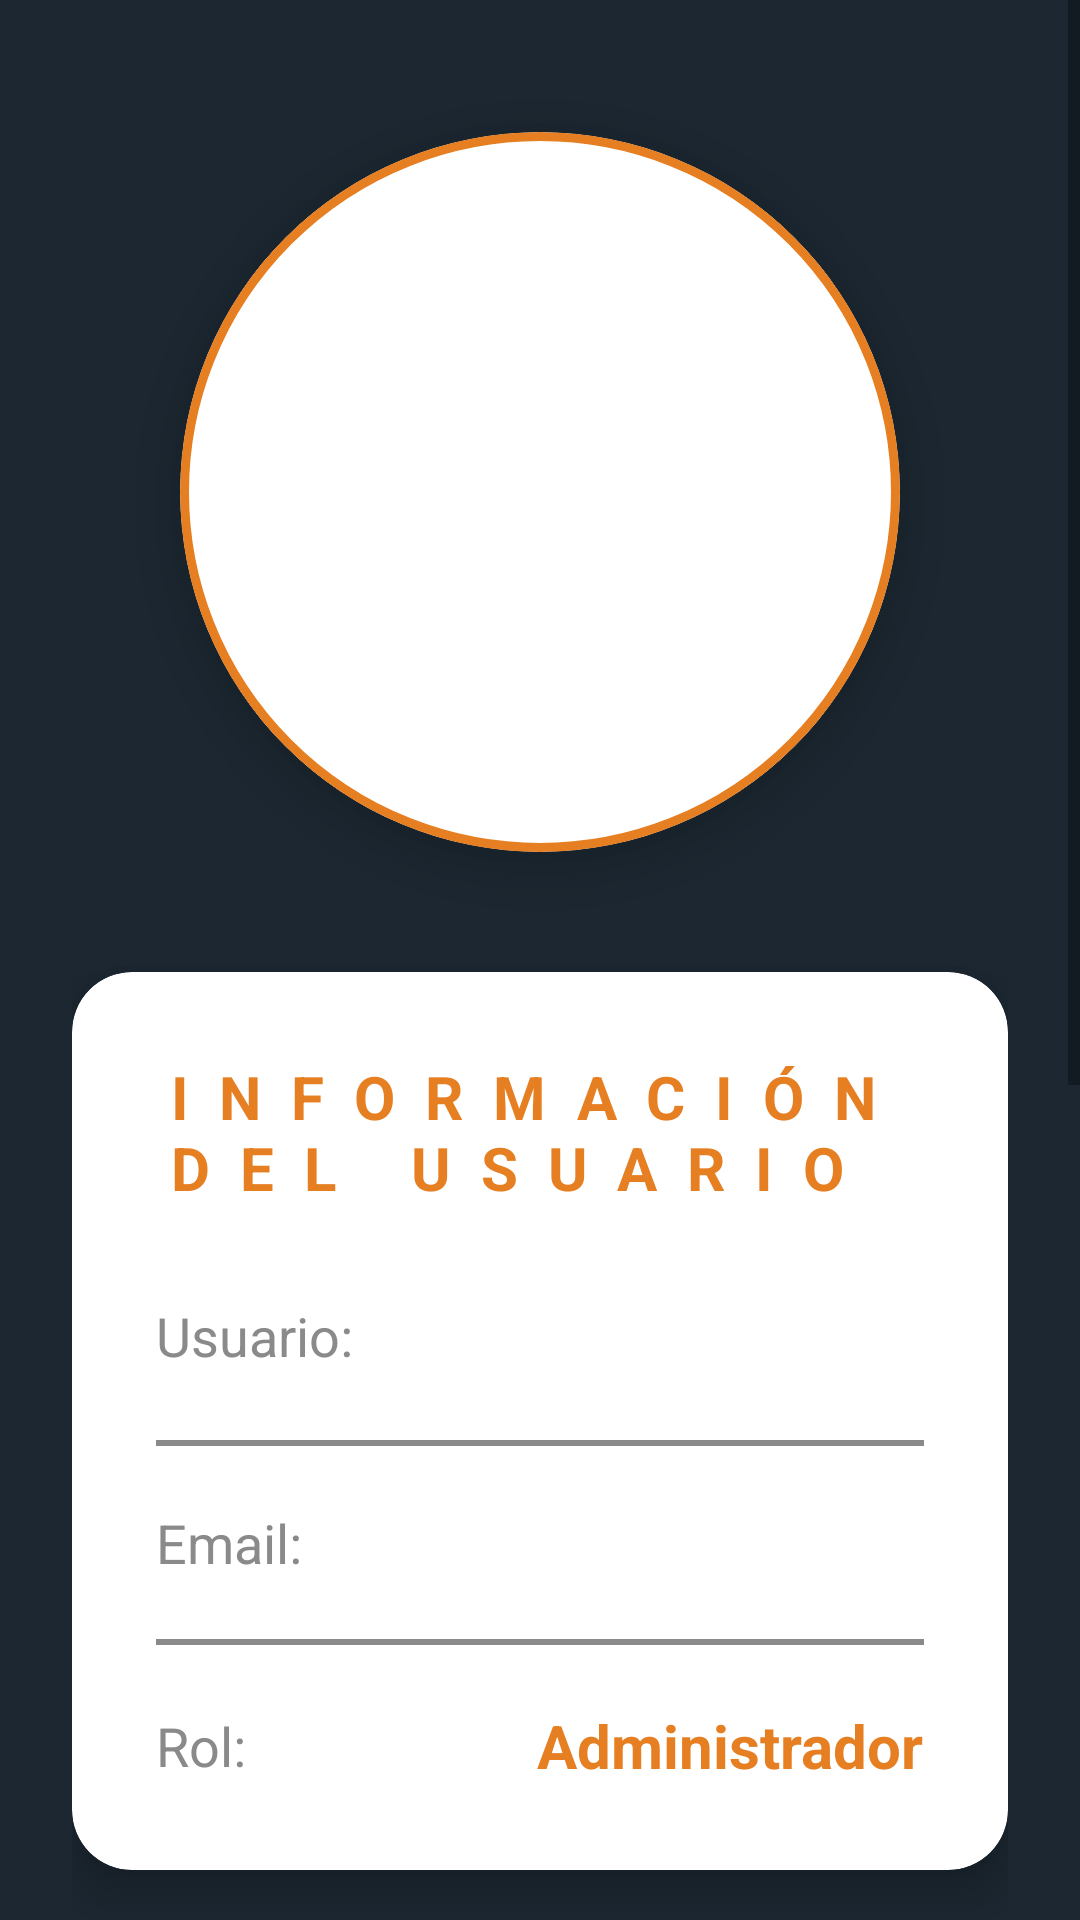

Produce the Android XML layout that renders to this screen, including the resource entries it uses.
<!-- AndroidManifest.xml: application theme Theme.TiendaArmas -->
<!-- res/layout/fragment_profile.xml -->
<?xml version="1.0" encoding="utf-8"?>
<ScrollView xmlns:android="http://schemas.android.com/apk/res/android"
    xmlns:app="http://schemas.android.com/apk/res-auto"
    android:layout_width="match_parent"
    android:layout_height="match_parent"
    android:background="@color/primary_dark">

    <LinearLayout
        android:layout_width="match_parent"
        android:layout_height="wrap_content"
        android:orientation="vertical"
        android:gravity="center_horizontal"
        android:padding="24dp">

        <com.google.android.material.card.MaterialCardView
            android:layout_width="240dp"
            android:layout_height="240dp"
            android:layout_marginTop="20dp"
            android:layout_marginBottom="40dp"
            app:cardCornerRadius="120dp"
            app:cardElevation="12dp"
            app:strokeColor="@color/accent"
            app:strokeWidth="3dp">

            <ImageView
                android:id="@+id/ivProfileImage"
                android:layout_width="match_parent"
                android:layout_height="match_parent"
                android:contentDescription="Foto de perfil"
                android:scaleType="centerCrop" />

        </com.google.android.material.card.MaterialCardView>

        <com.google.android.material.card.MaterialCardView
            android:layout_width="match_parent"
            android:layout_height="wrap_content"
            android:layout_marginBottom="24dp"
            app:cardCornerRadius="20dp"
            app:cardElevation="8dp">

            <LinearLayout
                android:layout_width="match_parent"
                android:layout_height="wrap_content"
                android:orientation="vertical"
                android:padding="28dp">

                <TextView
                    android:layout_width="wrap_content"
                    android:layout_height="wrap_content"
                    android:text="INFORMACIÓN DEL USUARIO"
                    android:textSize="20sp"
                    android:textColor="@color/accent"
                    android:layout_marginBottom="28dp"
                    android:textStyle="bold"
                    android:letterSpacing="0.5" />

                <LinearLayout
                    android:layout_width="match_parent"
                    android:layout_height="wrap_content"
                    android:orientation="horizontal"
                    android:layout_marginBottom="20dp"
                    android:gravity="center_vertical">

                    <TextView
                        android:layout_width="0dp"
                        android:layout_height="wrap_content"
                        android:layout_weight="1"
                        android:text="Usuario:"
                        android:textSize="18sp"
                        android:textColor="@color/gray" />

                    <TextView
                        android:id="@+id/tvUsername"
                        android:layout_width="wrap_content"
                        android:layout_height="wrap_content"
                        android:text="admin"
                        android:textSize="22sp"
                        android:textColor="@color/white"
                        android:textStyle="bold" />

                </LinearLayout>

                <View
                    android:layout_width="match_parent"
                    android:layout_height="2dp"
                    android:background="@color/gray"
                    android:layout_marginBottom="20dp" />

                <LinearLayout
                    android:layout_width="match_parent"
                    android:layout_height="wrap_content"
                    android:orientation="horizontal"
                    android:layout_marginBottom="20dp"
                    android:gravity="center_vertical">

                    <TextView
                        android:layout_width="0dp"
                        android:layout_height="wrap_content"
                        android:layout_weight="1"
                        android:text="Email:"
                        android:textSize="18sp"
                        android:textColor="@color/gray" />

                    <TextView
                        android:id="@+id/tvEmail"
                        android:layout_width="wrap_content"
                        android:layout_height="wrap_content"
                        android:text="admin@armeria.com"
                        android:textSize="18sp"
                        android:textColor="@color/white" />

                </LinearLayout>

                <View
                    android:layout_width="match_parent"
                    android:layout_height="2dp"
                    android:background="@color/gray"
                    android:layout_marginBottom="20dp" />

                <LinearLayout
                    android:layout_width="match_parent"
                    android:layout_height="wrap_content"
                    android:orientation="horizontal"
                    android:gravity="center_vertical">

                    <TextView
                        android:layout_width="0dp"
                        android:layout_height="wrap_content"
                        android:layout_weight="1"
                        android:text="Rol:"
                        android:textSize="18sp"
                        android:textColor="@color/gray" />

                    <TextView
                        android:id="@+id/tvRole"
                        android:layout_width="wrap_content"
                        android:layout_height="wrap_content"
                        android:text="Administrador"
                        android:textSize="20sp"
                        android:textColor="@color/accent"
                        android:textStyle="bold" />

                </LinearLayout>

            </LinearLayout>
        </com.google.android.material.card.MaterialCardView>

        <com.google.android.material.card.MaterialCardView
            android:layout_width="match_parent"
            android:layout_height="wrap_content"
            app:cardCornerRadius="20dp"
            app:cardElevation="8dp">

            <LinearLayout
                android:layout_width="match_parent"
                android:layout_height="wrap_content"
                android:orientation="vertical"
                android:padding="28dp">

                
                <TextView
                    android:layout_width="wrap_content"
                    android:layout_height="wrap_content"
                    android:text="ACTIVIDAD RECIENTE"
                    android:textSize="20sp"
                    android:textColor="@color/accent"
                    android:layout_marginBottom="28dp"
                    android:textStyle="bold"
                    android:letterSpacing="0.5" />

                
                <LinearLayout
                    android:layout_width="match_parent"
                    android:layout_height="wrap_content"
                    android:orientation="horizontal"
                    android:layout_marginBottom="20dp"
                    android:gravity="center_vertical">

                    <TextView
                        android:layout_width="0dp"
                        android:layout_height="wrap_content"
                        android:layout_weight="1"
                        android:text="Miembro desde:"
                        android:textSize="18sp"
                        android:textColor="@color/gray" />

                    <TextView
                        android:id="@+id/tvMemberSince"
                        android:layout_width="wrap_content"
                        android:layout_height="wrap_content"
                        android:text="Enero 2024"
                        android:textSize="18sp"
                        android:textColor="@color/white" />

                </LinearLayout>

                <View
                    android:layout_width="match_parent"
                    android:layout_height="2dp"
                    android:background="@color/gray"
                    android:layout_marginBottom="20dp" />

                <LinearLayout
                    android:layout_width="match_parent"
                    android:layout_height="wrap_content"
                    android:orientation="horizontal"
                    android:layout_marginBottom="20dp"
                    android:gravity="center_vertical">

                    <TextView
                        android:layout_width="0dp"
                        android:layout_height="wrap_content"
                        android:layout_weight="1"
                        android:text="Total de armas vistas:"
                        android:textSize="18sp"
                        android:textColor="@color/gray" />

                    <TextView
                        android:id="@+id/tvWeaponsViewed"
                        android:layout_width="wrap_content"
                        android:layout_height="wrap_content"
                        android:text="42"
                        android:textSize="18sp"
                        android:textColor="@color/white" />

                </LinearLayout>

                
                <View
                    android:layout_width="match_parent"
                    android:layout_height="2dp"
                    android:background="@color/gray"
                    android:layout_marginBottom="20dp" />

                <LinearLayout
                    android:layout_width="match_parent"
                    android:layout_height="wrap_content"
                    android:orientation="horizontal"
                    android:gravity="center_vertical">

                    <TextView
                        android:layout_width="0dp"
                        android:layout_height="wrap_content"
                        android:layout_weight="1"
                        android:text="Última conexión:"
                        android:textSize="18sp"
                        android:textColor="@color/gray" />

                    <TextView
                        android:id="@+id/tvLastLogin"
                        android:layout_width="wrap_content"
                        android:layout_height="wrap_content"
                        android:text="Hoy, 15:30"
                        android:textSize="18sp"
                        android:textColor="@color/white" />

                </LinearLayout>

            </LinearLayout>
        </com.google.android.material.card.MaterialCardView>

        <com.google.android.material.button.MaterialButton
            android:id="@+id/btnEditProfile"
            android:layout_width="match_parent"
            android:layout_height="wrap_content"
            android:layout_marginTop="32dp"
            android:layout_marginBottom="40dp"
            android:text="EDITAR PERFIL"
            android:textColor="@color/white"
            android:textSize="18sp"
            app:backgroundTint="@color/accent"
            app:cornerRadius="14dp"
            android:padding="20dp"
            android:letterSpacing="0.8" />

    </LinearLayout>
</ScrollView>
<!-- resources referenced by this layout -->
<resources>
  <color name="accent">#E67E22</color>
  <color name="gray">#8A8A8A</color>
  <color name="primary_dark">#1C2731</color>
  <color name="white">#FFFFFFFF</color>
  <style name="Theme.TiendaArmas" parent="Theme.MaterialComponents.DayNight.NoActionBar">
          <item name="colorPrimary">@color/primary</item>
          <item name="colorPrimaryDark">@color/primary_dark</item>
          <item name="colorSecondary">@color/accent</item>
          <item name="android:statusBarColor">@color/primary_dark</item>
          <item name="android:navigationBarColor">@color/primary_dark</item>
      </style>
  <color name="primary">#2B3A47</color>
</resources>
